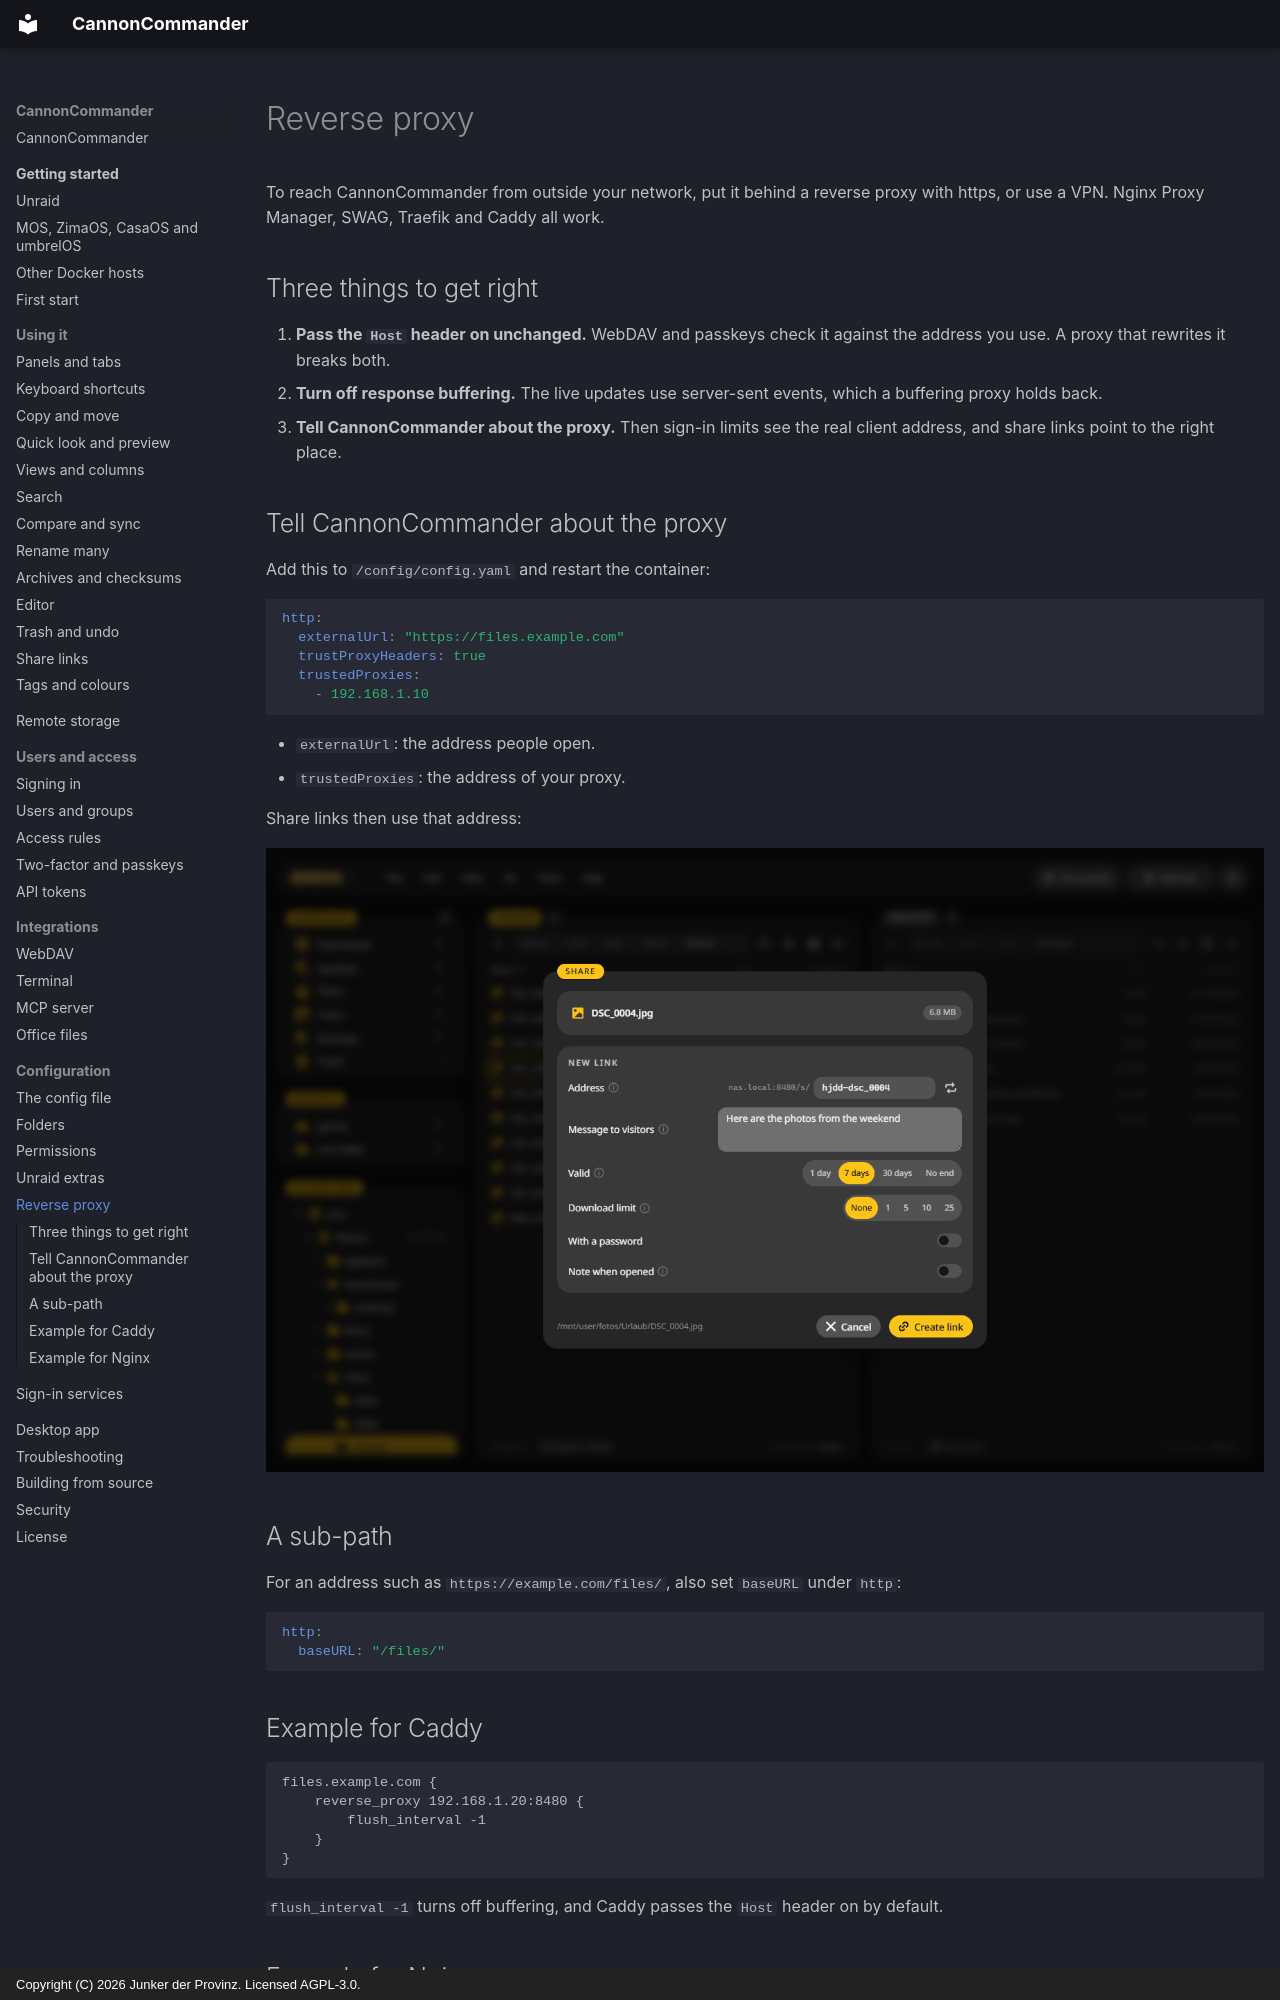

repository: junkerderprovinz/cannoncommander · page: configuration/reverse-proxy/index.html · generator: mkdocs · copyright: Copyright (C) 2026 Junker der Provinz. Licensed AGPL-3.0.

# Reverse proxy

To reach CannonCommander from outside your network, put it behind a reverse proxy with https, or use a VPN. Nginx Proxy Manager, SWAG, Traefik and Caddy all work.

## Three things to get right {#rules}

1. **Pass the `Host` header on unchanged.** WebDAV and passkeys check it against the address you use. A proxy that rewrites it breaks both.
2. **Turn off response buffering.** The live updates use server-sent events, which a buffering proxy holds back.
3. **Tell CannonCommander about the proxy.** Then sign-in limits see the real client address, and share links point to the right place.

## Tell CannonCommander about the proxy {#config}

Add this to `/config/config.yaml` and restart the container:

```yaml
http:
  externalUrl: "https://files.example.com"
  trustProxyHeaders: true
  trustedProxies:
    - 192.168.1.10
```

- `externalUrl`: the address people open.
- `trustedProxies`: the address of your proxy.

Share links then use that address:

![The share window with the address of the new link.](../assets/screenshots/share.png)

## A sub-path {#subpath}

For an address such as `https://example.com/files/`, also set `baseURL` under `http`:

```yaml
http:
  baseURL: "/files/"
```

## Example for Caddy {#caddy}

```text
files.example.com {
    reverse_proxy 192.168.1.20:8480 {
        flush_interval -1
    }
}
```

`flush_interval -1` turns off buffering, and Caddy passes the `Host` header on by default.
